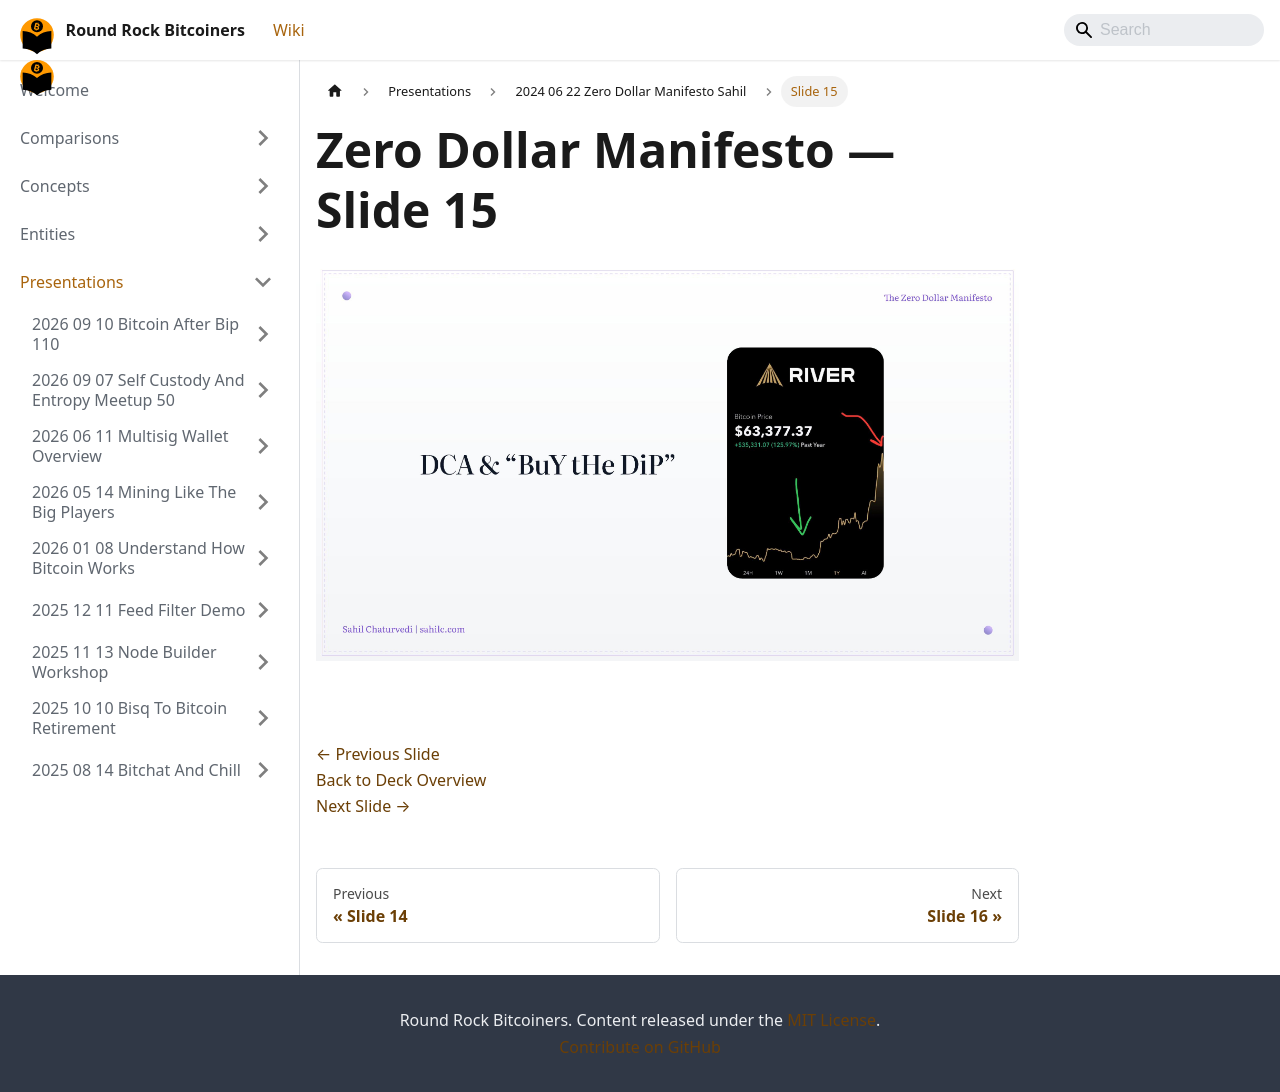

repository: jason-me/rrbtc-wiki · page: presentations/2024-06-22-zero-dollar-manifesto-sahil/slide-015/index.html · generator: docusaurus

---
title: "Slide 15 of 28 - Zero Dollar Manifesto"
sidebar_label: "Slide 15"
pagination_next: "presentations/2024-06-22-zero-dollar-manifesto-sahil/slide-016"
pagination_prev: "presentations/2024-06-22-zero-dollar-manifesto-sahil/slide-014"
---

# Zero Dollar Manifesto — Slide 15

![Slide 15 of 28 from 'Zero Dollar Manifesto' (2024-06-22, Sahil Chaturvedi). Part of a presentation covering: getonzero, bitcoin-only, personal-finance, sound-money, sovereignty.](/img/slides/2024-06-22-zero-dollar-manifesto-sahil/slide_015.jpg)

<br/>
<br/>

[← Previous Slide](/presentations/2024-06-22-zero-dollar-manifesto-sahil/slide-014)  
[Back to Deck Overview](/presentations/2024-06-22-zero-dollar-manifesto-sahil/)  
[Next Slide →](/presentations/2024-06-22-zero-dollar-manifesto-sahil/slide-016)
